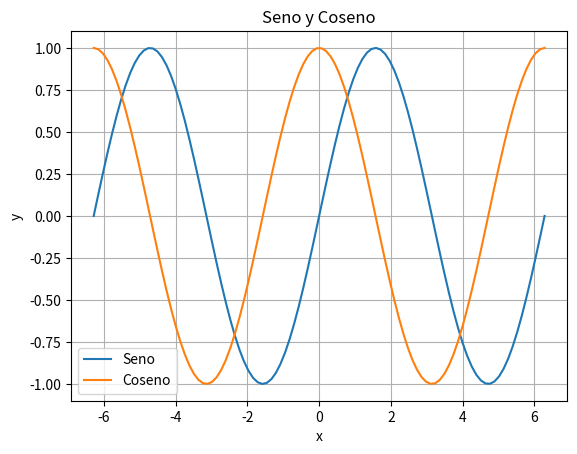
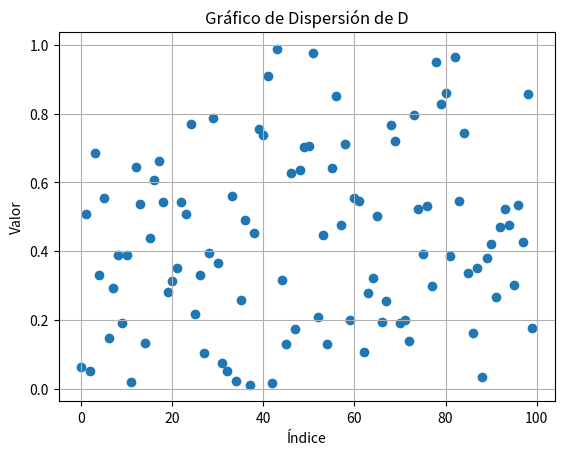
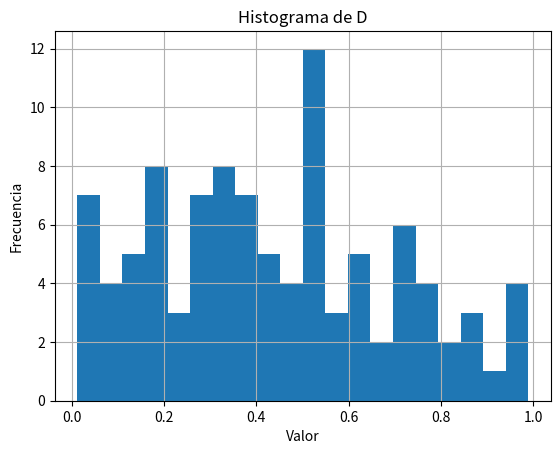

The matplotlib source for these figures, in order: (Note: this script raises an exception after producing the figures.)
import numpy as np
import matplotlib.pyplot as plt
import matplotlib.image as mpimg
import os
print(os.getcwd())  # Esto muestra la ruta actual del script


# 1. Creación y Manipulación de Arrays
A = np.arange(1, 16).reshape(3, 5)
print("Array A:\n", A)

# 2. Operaciones Básicas
suma = np.sum(A)
media = np.mean(A)
producto = np.prod(A)
print("Suma de A:", suma)
print("Media de A:", media)
print("Producto de A:", producto)

# 3. Acceso y Slicing
segundo_tercer_elemento_segunda_fila = A[1, 1:3]
print("Segundo y tercer elemento de la segunda fila de A:", segundo_tercer_elemento_segunda_fila)

# 4. Indexación Booleana
B = A[A > 7]
print("Array B con elementos de A mayores que 7:\n", B)

# 5. Álgebra Lineal
C = np.random.randint(1, 10, size=(3, 3))
determinante_C = np.linalg.det(C)
inversa_C = np.linalg.inv(C)
print("Matriz C:\n", C)
print("Determinante de C:", determinante_C)
print("Inversa de C:\n", inversa_C)

# 6. Estadísticas con NumPy
D = np.random.rand(100)
max_D = np.max(D)
min_D = np.min(D)
media_D = np.mean(D)
std_D = np.std(D)
print("Array D:\n", D)
print("Máximo de D:", max_D)
print("Mínimo de D:", min_D)
print("Media de D:", media_D)
print("Desviación estándar de D:", std_D)

# 7. Gráfico Básico
x = np.linspace(-2 * np.pi, 2 * np.pi, 100)
y_sin = np.sin(x)
y_cos = np.cos(x)
plt.figure()
plt.plot(x, y_sin, label='Seno')
plt.plot(x, y_cos, label='Coseno')
plt.legend()
plt.title("Seno y Coseno")
plt.xlabel("x")
plt.ylabel("y")
plt.grid(True)
plt.show()

# 8. Gráficos de Dispersión
plt.figure()
plt.scatter(range(len(D)), D)
plt.title("Gráfico de Dispersión de D")
plt.xlabel("Índice")
plt.ylabel("Valor")
plt.grid(True)
plt.show()

# 9. Histogramas
plt.figure()
plt.hist(D, bins=20)
plt.title("Histograma de D")
plt.xlabel("Valor")
plt.ylabel("Frecuencia")
plt.grid(True)
plt.show()

# 10. Manipulación de Imágenes con Matplotlib
img = mpimg.imread(r'C:\Users\Sebastián\Documents\Ingeniería\Computación Gráfica\computacion_grafica\Talleres\imagen.jpg')
img_gray = np.dot(img[..., :3], [0.2989, 0.5870, 0.1140])

plt.figure()
plt.subplot(1, 2, 1)
plt.imshow(img)
plt.title("Imagen Original")
plt.axis('off')

plt.subplot(1, 2, 2)
plt.imshow(img_gray, cmap='gray')
plt.title("Imagen en Escala de Grises")
plt.axis('off')

plt.show()